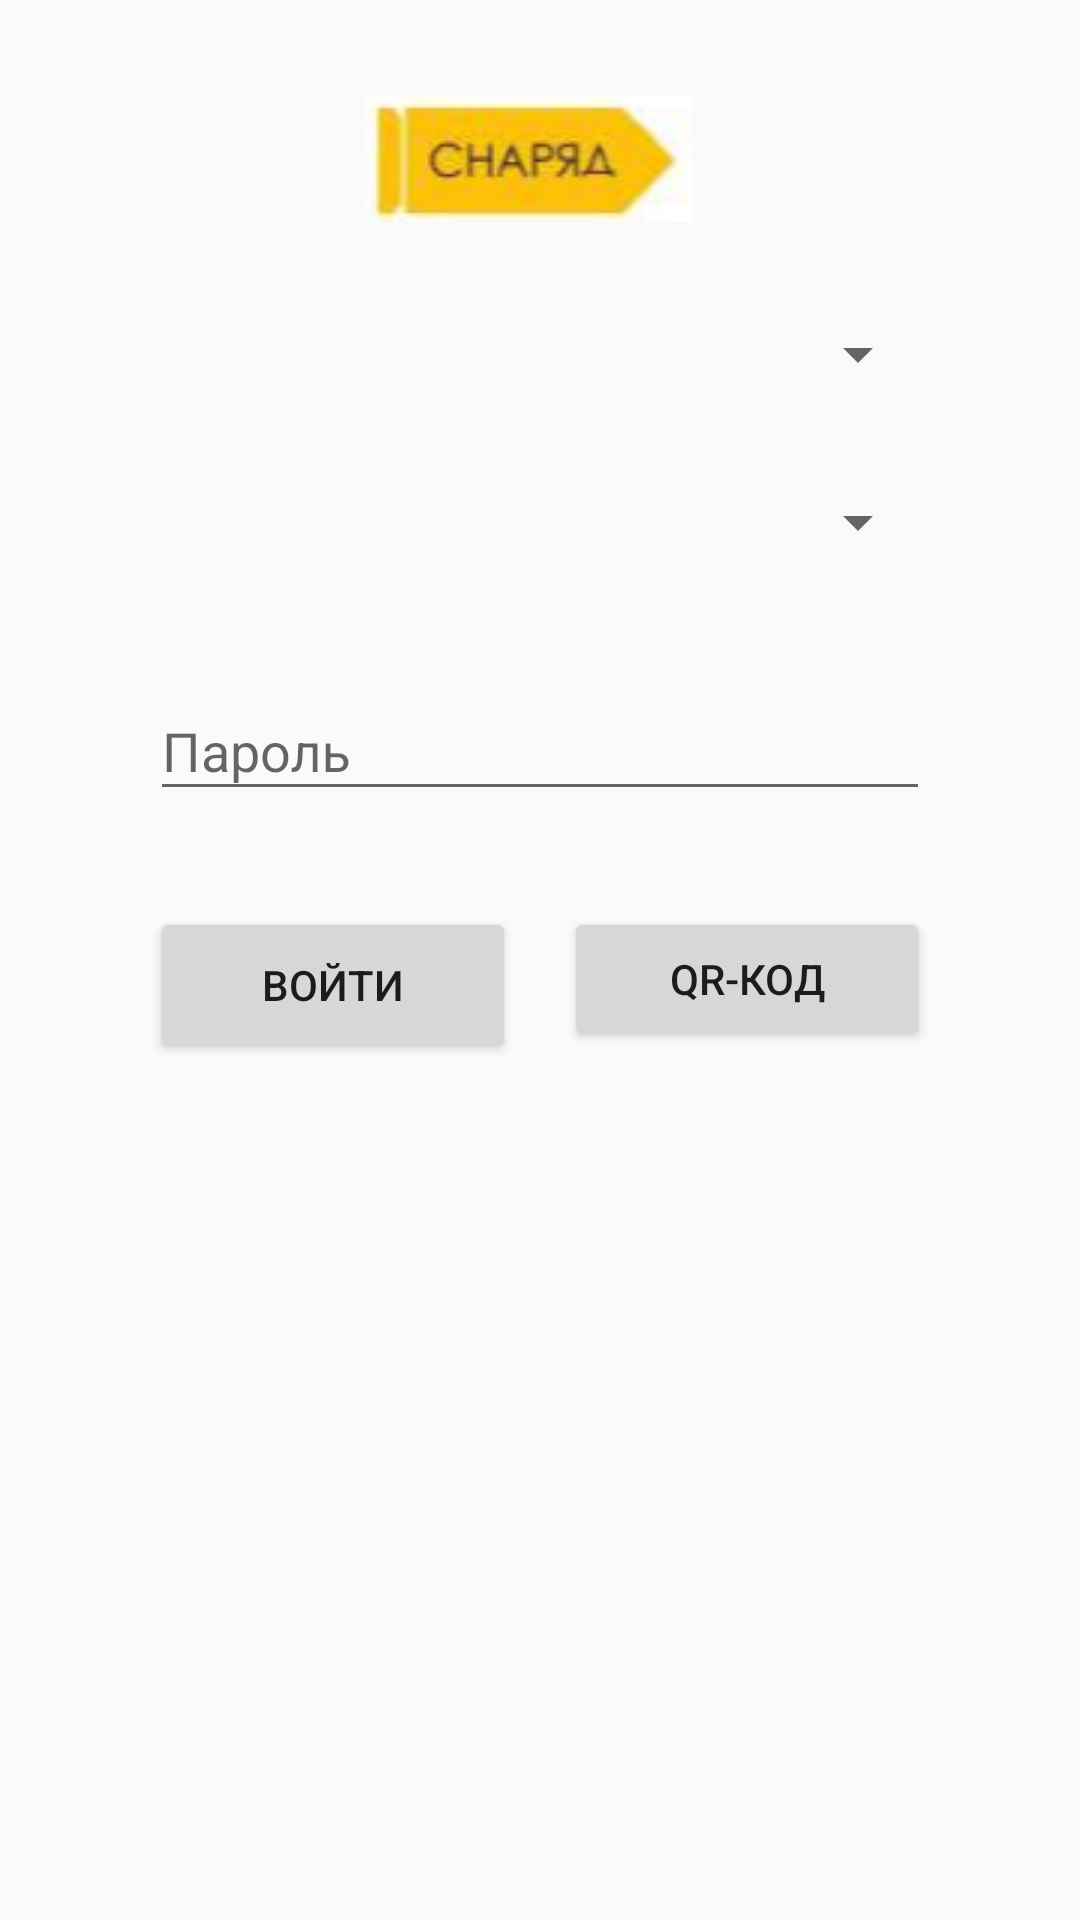

This screen was rendered from an Android layout file. Write that file and the resources it references.
<!-- AndroidManifest.xml: application theme AppTheme -->
<!-- res/layout/activity_signin.xml -->
<?xml version="1.0" encoding="utf-8"?>
<android.support.constraint.ConstraintLayout
        xmlns:android="http://schemas.android.com/apk/res/android"
        xmlns:tools="http://schemas.android.com/tools"
        xmlns:app="http://schemas.android.com/apk/res-auto"
        android:layout_width="match_parent"
        android:layout_height="match_parent"
        tools:context=".ui.activities.SignInActivity">

    <ImageView
            android:id="@+id/logo"
            android:layout_width="wrap_content"
            android:layout_height="wrap_content"
            android:src="@drawable/projectile"
            android:layout_marginTop="32dp"
            app:layout_constraintTop_toTopOf="parent"
            app:layout_constraintStart_toStartOf="parent"
            app:layout_constraintEnd_toEndOf="parent"
            android:layout_marginEnd="8dp"/>

    <Spinner
            android:id="@+id/username"
            android:layout_width="260dp"
            android:layout_height="wrap_content"
            android:layout_marginTop="32dp"
            app:layout_constraintTop_toBottomOf="@+id/logo"
            app:layout_constraintEnd_toEndOf="parent"
            app:layout_constraintStart_toStartOf="parent"
    />

    <Spinner android:id="@+id/workcenter"
             android:layout_width="260dp"
             android:layout_height="wrap_content"
             android:layout_marginTop="32dp"
             app:layout_constraintTop_toBottomOf="@+id/username"
             app:layout_constraintEnd_toEndOf="parent"
             app:layout_constraintStart_toStartOf="parent"
    />

    <android.support.design.widget.TextInputLayout
            android:id="@+id/password_layout"
            android:layout_width="260dp"
            android:layout_height="wrap_content"
            android:layout_marginTop="32dp"
            app:layout_constraintStart_toStartOf="parent"
            app:layout_constraintEnd_toEndOf="parent"
            app:layout_constraintTop_toBottomOf="@id/workcenter"
    >
        <EditText
                android:id="@+id/release"
                android:layout_width="match_parent"
                android:layout_height="wrap_content"
                android:hint="@string/password_field_hint"
                android:inputType="textPassword"
                android:singleLine="true"/>

    </android.support.design.widget.TextInputLayout>

    <Button android:id="@+id/barcode_button"
            android:layout_width="0dp"
            android:layout_height="wrap_content"
            android:layout_marginTop="32dp"
            android:text="@string/barcode_text"
            app:layout_constraintTop_toBottomOf="@+id/password_layout"
            app:layout_constraintStart_toEndOf="@+id/sign_in"
            app:layout_constraintHorizontal_bias="0.5"
            app:layout_constraintEnd_toEndOf="@+id/password_layout"
    />

    <Button android:id="@+id/sign_in"
            android:layout_width="0dp"
            android:layout_height="52dp"
            android:layout_marginTop="32dp"
            android:layout_marginEnd="16dp"
            android:text="@string/sign_in_button_text"
            app:layout_constraintTop_toBottomOf="@+id/password_layout"
            app:layout_constraintHorizontal_bias="0.5"
            app:layout_constraintEnd_toStartOf="@+id/barcode_button"
            app:layout_constraintStart_toStartOf="@+id/password_layout"
    />

</android.support.constraint.ConstraintLayout>
<!-- resources referenced by this layout -->
<resources>
  <!-- drawable projectile: png bitmap (drawable, 11155 bytes) -->
  <string name="barcode_text">QR-код</string>
  <string name="password_field_hint">Пароль</string>
  <string name="sign_in_button_text">Войти</string>
  <style name="AppTheme" parent="Theme.AppCompat.Light.DarkActionBar">
          
          <item name="colorPrimary">@color/colorPrimary</item>
          <item name="colorPrimaryDark">@color/colorPrimaryDark</item>
          <item name="colorAccent">@color/colorAccent</item>
      </style>
  <color name="colorPrimary">#008577</color>
  <color name="colorPrimaryDark">#00574B</color>
  <color name="colorAccent">#25767E</color>
</resources>
